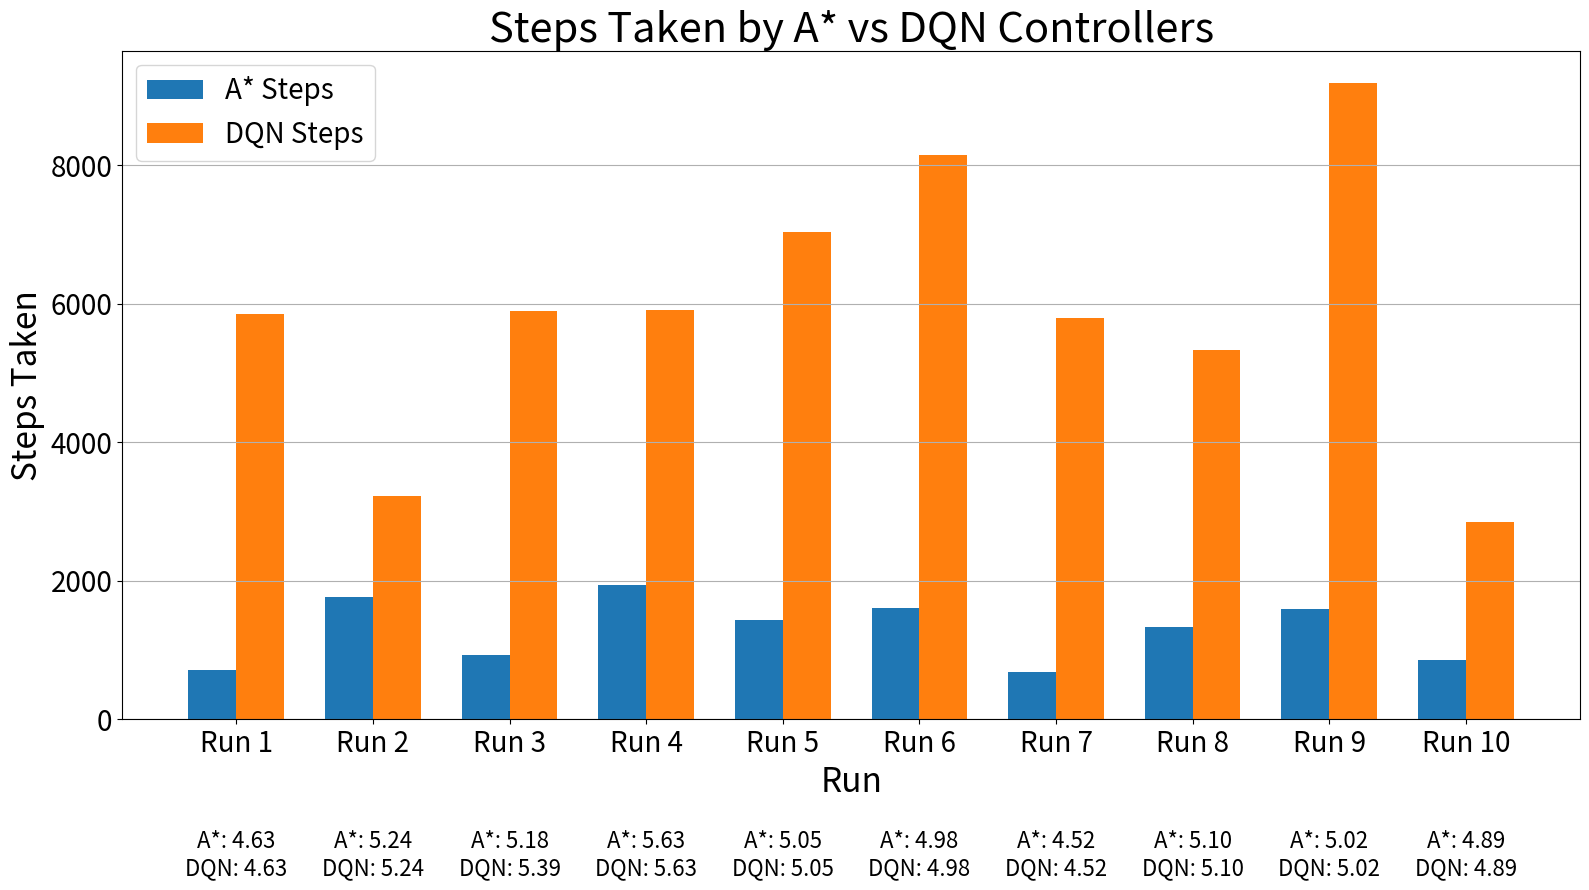

The matplotlib source for this figure:
import matplotlib.pyplot as plt

# Updated steps taken
dqn_steps = [5846, 3226, 5900, 5908, 7030, 8148, 5790, 5338, 9188, 2844]
astar_steps = [706, 1764, 931, 1940, 1433, 1603, 682, 1335, 1589, 854]

# Updated costs
astar_costs = [4.63, 5.24, 5.18, 5.63, 5.05, 4.98, 4.52, 5.10, 5.02, 4.89]
dqn_costs =   [4.63, 5.24, 5.39, 5.63, 5.05, 4.98, 4.52, 5.10, 5.02, 4.89]

# Labels
labels = [f"Run {i}" for i in range(1, 11)]
x = range(len(labels))
width = 0.35

# Plot
fig, ax = plt.subplots(figsize=(16, 9))  # Larger figure size
bars_astar = ax.bar([i - width/2 for i in x], astar_steps, width, label="A* Steps")
bars_dqn = ax.bar([i + width/2 for i in x], dqn_steps, width, label="DQN Steps")

# Axis config with even larger font sizes
ax.set_xlabel("Run", fontsize=24)
ax.set_ylabel("Steps Taken", fontsize=24)
ax.set_title("Steps Taken by A* vs DQN Controllers", fontsize=30)
ax.set_xticks(x)
ax.set_xticklabels(labels, fontsize=20)
ax.tick_params(axis='y', labelsize=20)
ax.legend(fontsize=20)
ax.grid(True, axis='y')

# Adjust plot to make space at bottom
plt.subplots_adjust(bottom=0.35)

# Annotate cost underneath x-axis with larger font
for i, (c_astar, c_dqn) in enumerate(zip(astar_costs, dqn_costs)):
    ax.annotate(f"A*: {c_astar:.2f}\nDQN: {c_dqn:.2f}",
                xy=(i, 0), xytext=(0, -80),
                textcoords='offset points',
                ha='center', va='top', fontsize=16)

# Finalize and save
plt.tight_layout()
plt.savefig("updated_steps_with_separate_costs_larger_text.png", dpi=300, bbox_inches="tight")
plt.show()
